Run: headless pygame with SDL's dummy video driver; simulated clock (each Clock.tick advances the game by its frame time, no real sleeping); random seed 0; keys injected as events and as key.get_pressed() state; no mouse input.
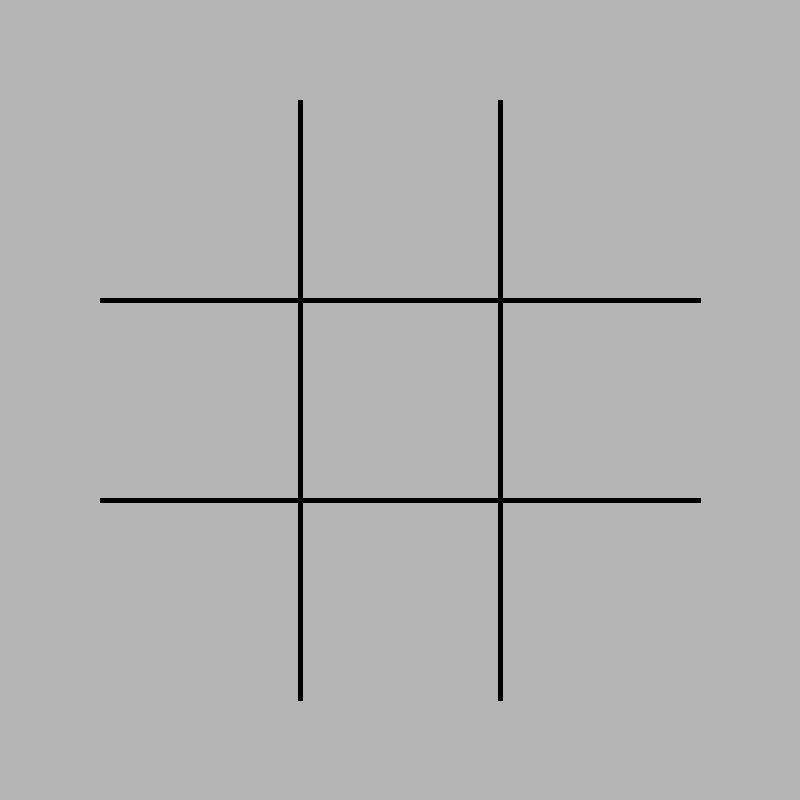
Frame 1 of 4 · flips 1–60 · no input
Frame 2 of 4 · flips 61–180 · tapped SPACE, RETURN · held RIGHT (→), D · screen unchanged from frame 1, image omitted
Frame 3 of 4 · flips 181–300 · held DOWN (↓), S · screen unchanged from frame 2, image omitted
Frame 4 of 4 · flips 301–420 · held LEFT (←), A, UP (↑), W · screen unchanged from frame 3, image omitted

The pygame program that drew these frames:

import pygame
import sys
pygame.init()

SCREEN = pygame.display.set_mode((800, 800), pygame.RESIZABLE)
pygame.display.set_caption('Tic Tac Toe')
TITLE_FONT = pygame.font.SysFont('cambria', 200)
BG_COLOR = (180, 180, 180)
LINE_COLOR = (0, 0, 0)



while True:
    SCREEN.fill(BG_COLOR)
    # Horizontal lines
    pygame.draw.line(SCREEN, LINE_COLOR, (100, 300), (700, 300), 5)
    pygame.draw.line(SCREEN, LINE_COLOR, (100, 500), (700, 500), 5)
    # Vertical lines
    pygame.draw.line(SCREEN, LINE_COLOR, (300, 100), (300, 700), 5)
    pygame.draw.line(SCREEN, LINE_COLOR, (500, 100), (500, 700), 5)

    for event in pygame.event.get():
        if event.type == pygame.QUIT:
            pygame.quit()
            sys.exit()

    pygame.display.update()
